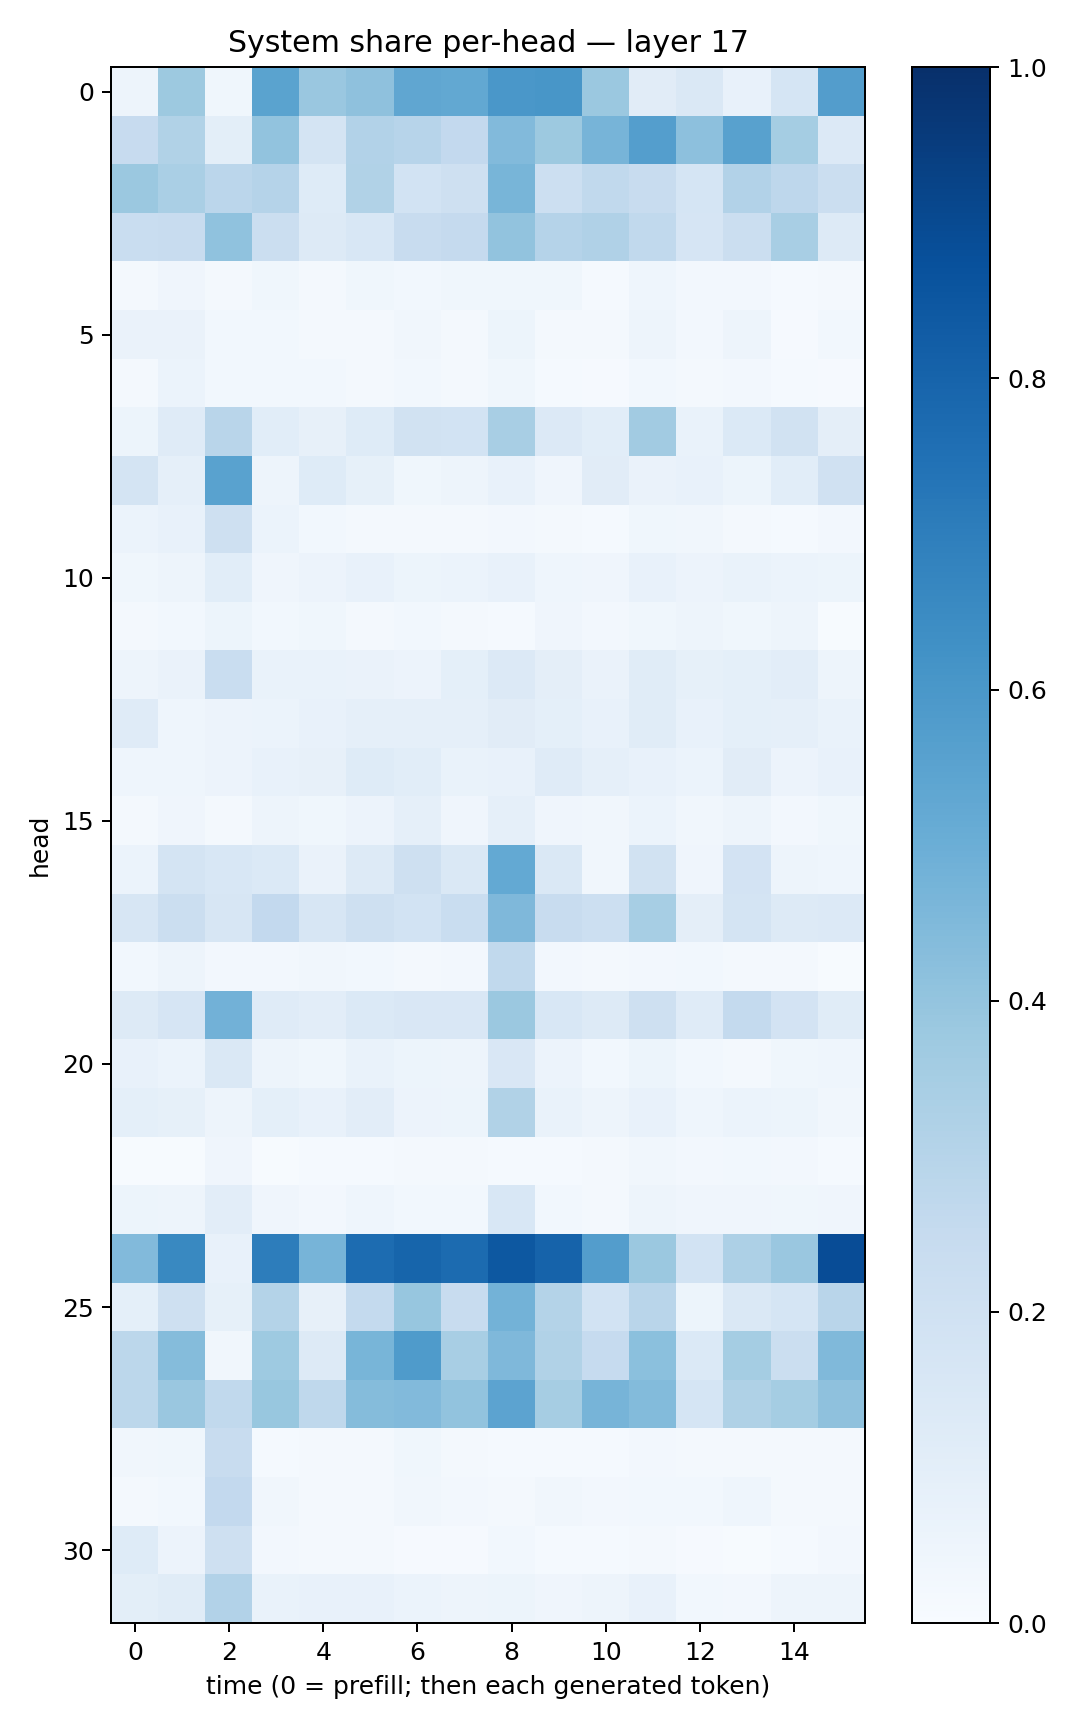

Values plotted in this chart, from the file beside it:
0.048255384, 0.37889025, 0.036336772, 0.5498622, 0.38642347, 0.41067904, 0.53190446, 0.52517503, 0.6006928, 0.60229385, 0.37933826, 0.10953704, 0.14756982, 0.07751022, 0.1687922, 0.571565
0.2439, 0.3146, 0.09954, 0.4043, 0.1747, 0.3123, 0.2968, 0.2593, 0.4422, 0.3775, 0.4723, 0.5668, 0.4143, 0.5576, 0.3545, 0.1337
0.3803, 0.3372, 0.284, 0.3019, 0.1215, 0.3138, 0.1851, 0.2065, 0.4667, 0.2185, 0.2655, 0.2402, 0.171, 0.3112, 0.2761, 0.2242
0.2307, 0.2396, 0.4079, 0.2221, 0.1325, 0.1531, 0.2394, 0.251, 0.4032, 0.3032, 0.3174, 0.2636, 0.1645, 0.2198, 0.3417, 0.1293
0.01856, 0.03917, 0.02173, 0.03831, 0.02088, 0.03571, 0.03023, 0.03695, 0.03772, 0.03732, 0.01416, 0.04553, 0.02514, 0.02599, 0.01494, 0.01947
0.06504, 0.06338, 0.02964, 0.03091, 0.01612, 0.02112, 0.03253, 0.02179, 0.05191, 0.01782, 0.01626, 0.04821, 0.02676, 0.04897, 0.01111, 0.02756
0.02089, 0.05933, 0.02947, 0.02983, 0.03024, 0.01996, 0.03106, 0.0169, 0.03817, 0.01453, 0.01021, 0.03094, 0.02136, 0.02486, 0.01466, 0.009956
0.05414, 0.1207, 0.2908, 0.1063, 0.07864, 0.122, 0.1921, 0.1869, 0.3409, 0.1335, 0.1066, 0.3603, 0.06961, 0.1376, 0.1897, 0.09682
0.1725, 0.08665, 0.5543, 0.04822, 0.1214, 0.08231, 0.03597, 0.04934, 0.07332, 0.03937, 0.1116, 0.06636, 0.07413, 0.05313, 0.1067, 0.1991
0.06148, 0.07189, 0.2057, 0.05918, 0.0299, 0.01753, 0.01874, 0.01891, 0.02645, 0.01755, 0.01275, 0.03594, 0.03341, 0.0217, 0.01337, 0.02617
0.03895, 0.04953, 0.106, 0.03922, 0.05526, 0.07484, 0.05136, 0.06129, 0.07362, 0.04674, 0.0419, 0.07501, 0.05621, 0.07027, 0.05898, 0.05378
0.0192, 0.02747, 0.05095, 0.02912, 0.03562, 0.01729, 0.02839, 0.02178, 0.0121, 0.04112, 0.02344, 0.03692, 0.04953, 0.03677, 0.05016, 0.005673
0.04962, 0.06528, 0.2337, 0.0669, 0.06738, 0.06507, 0.05621, 0.09314, 0.133, 0.09664, 0.06439, 0.1152, 0.08433, 0.09112, 0.1038, 0.0493
0.121, 0.0436, 0.05494, 0.06205, 0.0766, 0.08845, 0.08627, 0.08891, 0.1116, 0.09155, 0.07084, 0.117, 0.0734, 0.09156, 0.08853, 0.06946
0.04547, 0.04523, 0.05637, 0.07608, 0.0787, 0.1235, 0.1057, 0.06935, 0.07388, 0.1183, 0.08974, 0.07552, 0.06184, 0.1124, 0.05855, 0.07245
0.01975, 0.04034, 0.01794, 0.05054, 0.03871, 0.0554, 0.08893, 0.0399, 0.08858, 0.03943, 0.03415, 0.06037, 0.03181, 0.05051, 0.02685, 0.03616
0.06079, 0.1721, 0.1552, 0.1377, 0.06381, 0.1302, 0.2097, 0.1441, 0.52, 0.1424, 0.03345, 0.1912, 0.04251, 0.1809, 0.04712, 0.04618
0.1622, 0.2245, 0.1572, 0.2594, 0.1598, 0.2102, 0.1842, 0.2328, 0.4507, 0.236, 0.2151, 0.3443, 0.09714, 0.1731, 0.1251, 0.1355
0.03092, 0.04885, 0.02579, 0.02511, 0.03379, 0.02883, 0.02328, 0.02475, 0.2636, 0.02467, 0.01655, 0.02715, 0.02824, 0.02338, 0.02223, 0.007407
0.1295, 0.166, 0.4819, 0.1186, 0.1051, 0.1393, 0.1497, 0.1488, 0.3806, 0.1534, 0.1274, 0.2092, 0.1176, 0.2568, 0.1806, 0.1162
0.07463, 0.05882, 0.1439, 0.04956, 0.03557, 0.06744, 0.05196, 0.04852, 0.1516, 0.05711, 0.02934, 0.05379, 0.02762, 0.02202, 0.03583, 0.04635
0.09284, 0.08307, 0.04744, 0.0916, 0.07451, 0.1054, 0.05787, 0.05258, 0.3153, 0.06685, 0.04828, 0.07362, 0.04549, 0.06051, 0.05209, 0.03374
0.005556, 0.006179, 0.04019, 0.006361, 0.01326, 0.01274, 0.0161, 0.01646, 0.01351, 0.01324, 0.01889, 0.03268, 0.02666, 0.03034, 0.02684, 0.01517
0.05288, 0.04694, 0.1046, 0.04068, 0.02382, 0.04417, 0.03051, 0.03086, 0.1537, 0.03119, 0.02113, 0.0487, 0.03987, 0.04146, 0.03833, 0.04155
0.4424, 0.6596, 0.07187, 0.7013, 0.4695, 0.7674, 0.7964, 0.7723, 0.8451, 0.8034, 0.5721, 0.379, 0.1872, 0.3255, 0.3862, 0.8874
0.09092, 0.2045, 0.08435, 0.3053, 0.07963, 0.2574, 0.3908, 0.241, 0.477, 0.3083, 0.1845, 0.2893, 0.05402, 0.1429, 0.1685, 0.2909
0.2796, 0.4337, 0.03393, 0.3741, 0.1287, 0.4664, 0.5839, 0.3426, 0.4512, 0.3126, 0.2476, 0.4211, 0.139, 0.3532, 0.2251, 0.4455
0.2783, 0.3853, 0.2636, 0.3892, 0.2715, 0.4371, 0.4444, 0.4034, 0.5431, 0.3494, 0.4688, 0.4383, 0.1713, 0.3219, 0.3523, 0.4114
0.03213, 0.03602, 0.2362, 0.01307, 0.0209, 0.02058, 0.03585, 0.01729, 0.01476, 0.01241, 0.01325, 0.0272, 0.02095, 0.01948, 0.02309, 0.01966
0.02273, 0.02992, 0.2588, 0.03151, 0.02313, 0.02273, 0.03217, 0.02627, 0.02333, 0.03335, 0.02556, 0.02958, 0.0294, 0.04564, 0.02069, 0.01854
0.1217, 0.05538, 0.2036, 0.0267, 0.01637, 0.01577, 0.009357, 0.01049, 0.02803, 0.01249, 0.01392, 0.02187, 0.01019, 0.006874, 0.01251, 0.02676
0.09807, 0.1155, 0.3109, 0.07011, 0.0767, 0.07583, 0.06151, 0.05069, 0.05323, 0.04101, 0.04802, 0.07244, 0.03055, 0.02383, 0.04896, 0.04711
